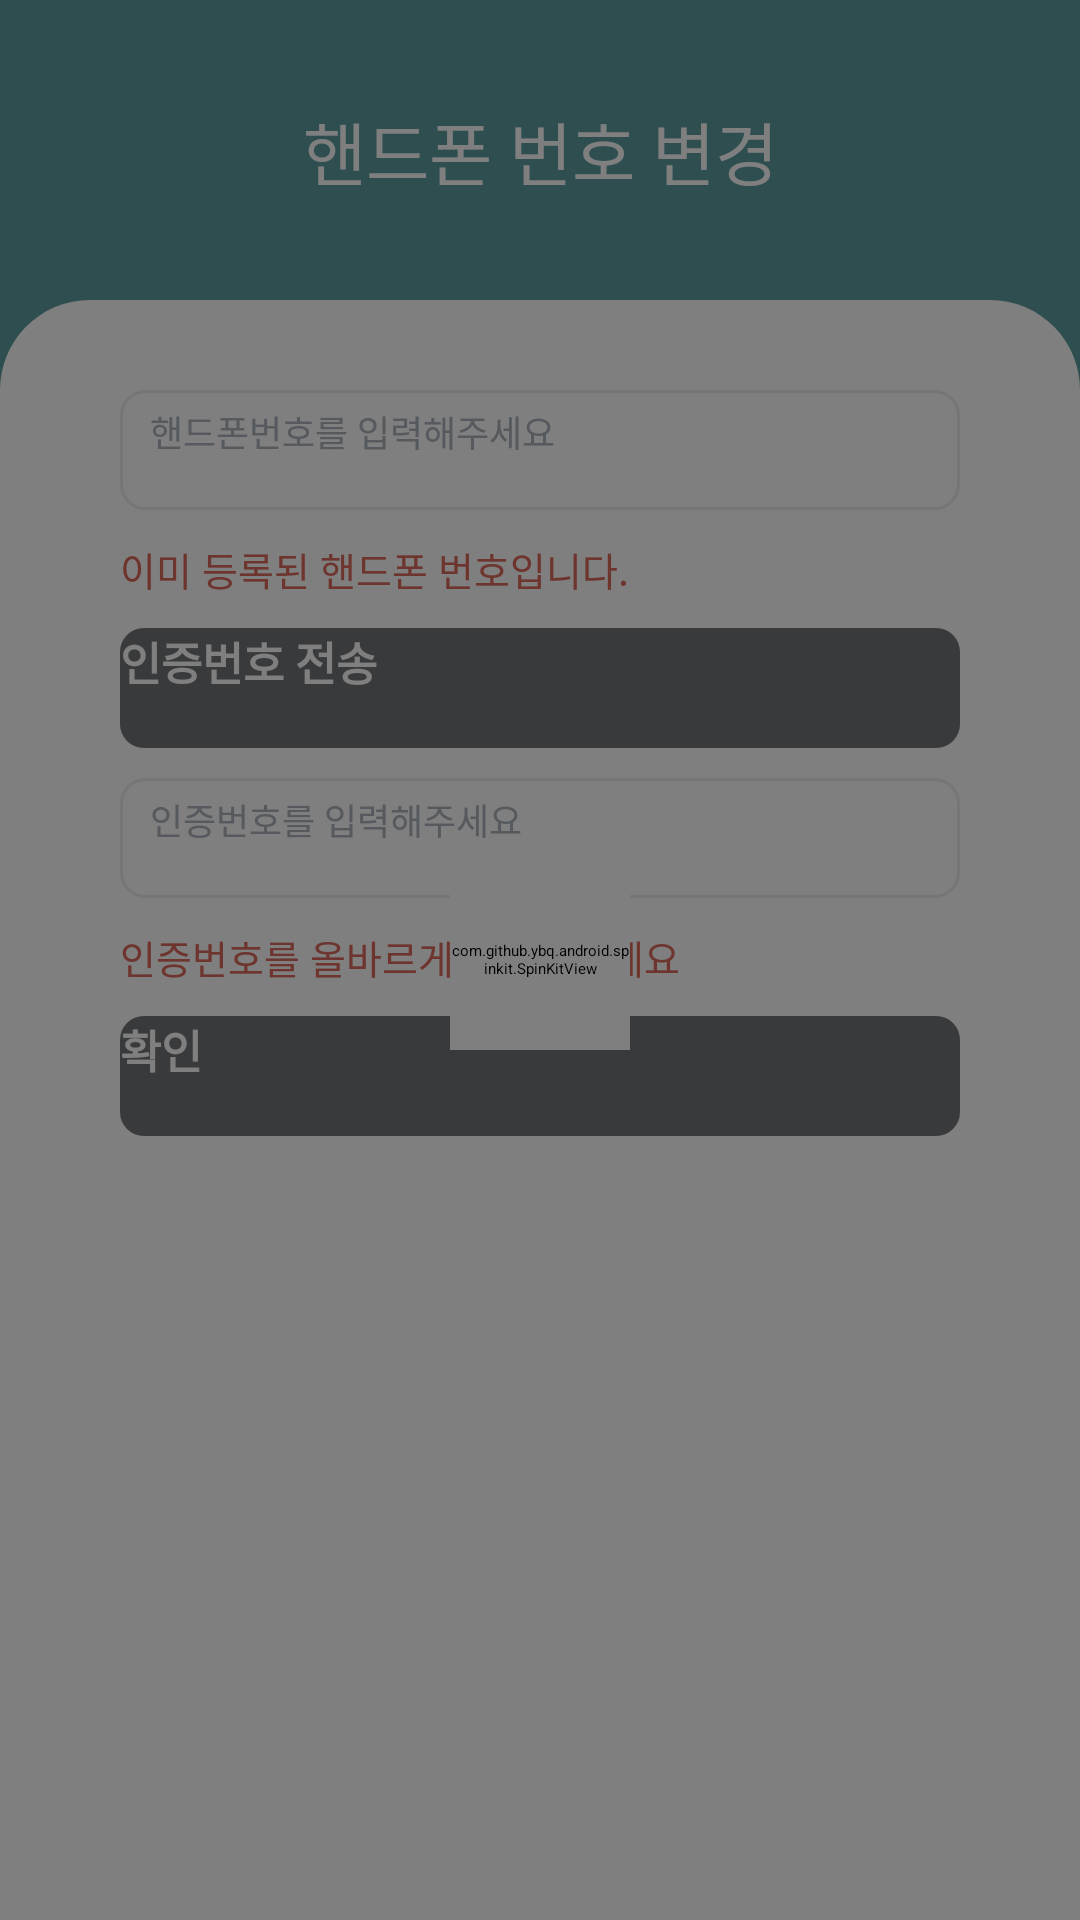

Reconstruct the res/layout file that produces this screen, plus the resources it refers to.
<!-- AndroidManifest.xml: application theme Theme.DogDiary -->
<!-- res/layout/activity_member_phone.xml -->
<?xml version="1.0" encoding="utf-8"?>
<androidx.constraintlayout.widget.ConstraintLayout
    xmlns:android="http://schemas.android.com/apk/res/android"
    xmlns:app="http://schemas.android.com/apk/res-auto"
    xmlns:tools="http://schemas.android.com/tools"
    android:layout_width="match_parent"
    android:layout_height="match_parent"
    android:background="@color/mint"
    tools:context=".member.PhoneActivity">

    <TextView
        android:layout_width="wrap_content"
        android:layout_height="wrap_content"
        android:fontFamily="@font/cafe24ohsquare"
        android:text="핸드폰 번호 변경"
        android:textColor="@color/white"
        android:textSize="23sp"
        app:layout_constraintBottom_toTopOf="@+id/linearLayout5"
        app:layout_constraintEnd_toEndOf="parent"
        app:layout_constraintStart_toStartOf="parent"
        app:layout_constraintTop_toTopOf="parent" />

    <LinearLayout
        android:id="@+id/linearLayout5"
        android:layout_width="match_parent"
        android:layout_height="match_parent"
        android:layout_marginTop="100dp"
        android:background="@drawable/rectangle_member_background"
        android:orientation="vertical"
        android:paddingLeft="40dp"
        android:paddingTop="30dp"
        android:paddingRight="40dp"
        app:layout_constraintBottom_toBottomOf="parent"
        app:layout_constraintEnd_toEndOf="parent"
        app:layout_constraintStart_toStartOf="parent"
        app:layout_constraintTop_toTopOf="parent">

        <EditText
            android:id="@+id/member_phone_text"
            android:layout_width="match_parent"
            android:layout_height="wrap_content"
            android:layout_marginBottom="10dp"
            android:background="@drawable/edit_common"
            android:ems="10"
            android:hint="핸드폰번호를 입력해주세요"
            android:inputType="number"
            android:textColor="@color/black"
            android:textColorHint="@color/gray"
            android:maxLength="11"
            android:textSize="12sp" />

        <TextView
            android:id="@+id/member_phone_check_text"
            android:layout_width="wrap_content"
            android:layout_height="wrap_content"
            android:layout_marginBottom="10dp"
            android:text="이미 등록된 핸드폰 번호입니다."
            android:textColor="@color/red"
            android:textSize="13sp" />

        <android.widget.Button
            android:id="@+id/member_auth_button"
            android:layout_width="match_parent"
            android:layout_height="40dp"
            android:layout_marginBottom="10dp"
            android:background="@drawable/button_member_disable"
            android:text="인증번호 전송"
            android:textColor="@color/white"
            android:textSize="15sp"
            android:textStyle="bold" />

        <EditText
            android:id="@+id/member_auth_text"
            android:layout_width="match_parent"
            android:layout_height="wrap_content"
            android:layout_marginBottom="10dp"
            android:background="@drawable/edit_common"
            android:ems="10"
            android:hint="인증번호를 입력해주세요"
            android:textColor="@color/black"
            android:textColorHint="@color/gray"
            android:inputType="number"
            android:maxLength="11"
            android:textSize="12sp" />

        <TextView
            android:id="@+id/member_auth_check_text"
            android:layout_width="wrap_content"
            android:layout_height="wrap_content"
            android:layout_marginBottom="10dp"
            android:text="인증번호를 올바르게 입력해주세요"
            android:textColor="@color/red"
            android:textSize="13sp" />

        <android.widget.Button
            android:id="@+id/member_auth_check_button"
            android:layout_width="match_parent"
            android:layout_height="40dp"
            android:layout_marginBottom="10dp"
            android:background="@drawable/button_member_disable"
            android:text="확인"
            android:textColor="@color/white"
            android:textSize="15sp"
            android:textStyle="bold" />
    </LinearLayout>
    <androidx.constraintlayout.widget.ConstraintLayout
        android:id="@+id/member_phoneLoadingView"
        android:layout_width="match_parent"
        android:layout_height="match_parent"
        android:background="@color/background">
        <com.github.ybq.android.spinkit.SpinKitView
            style="@style/SpinKitView.ThreeBounce"
            android:layout_width="60dp"
            android:layout_height="60dp"
            android:layout_gravity="center"
            app:SpinKit_Color="@color/white"
            app:layout_constraintBottom_toBottomOf="parent"
            app:layout_constraintEnd_toEndOf="parent"
            app:layout_constraintStart_toStartOf="parent"
            app:layout_constraintTop_toTopOf="parent" />
    </androidx.constraintlayout.widget.ConstraintLayout>
</androidx.constraintlayout.widget.ConstraintLayout>
<!-- resources referenced by this layout -->
<resources>
  <color name="background">#80000000</color>
  <color name="black">#FF000000</color>
  <color name="gray">#adb5bd</color>
  <color name="mint">#5e9ea0</color>
  <color name="red">#dd695d</color>
  <color name="white">#FFFFFFFF</color>
  <!-- drawable button_member_disable (drawable) -->
  <?xml version="1.0" encoding="utf-8"?>
  <shape xmlns:android="http://schemas.android.com/apk/res/android">
      <solid android:color="@color/darkGray"/>
      <corners android:radius="8dp"/>
  </shape>
  <!-- drawable edit_common (drawable) -->
  <?xml version="1.0" encoding="utf-8"?>
  <shape xmlns:android="http://schemas.android.com/apk/res/android" >
      <size
          android:height="40dp"/>
      <stroke
          android:width="1dp"
          android:color="@color/lightGray"/>
      <corners
          android:radius="8dp"/>
      <padding
          android:left="10dp"
          android:top="5dp"
          android:bottom="5dp"/>
  </shape>
  <!-- drawable rectangle_member_background (drawable) -->
  <?xml version="1.0" encoding="utf-8"?>
  <shape xmlns:android="http://schemas.android.com/apk/res/android"
      android:shape="rectangle">
      <solid android:color="@color/white"/>
      <corners android:topLeftRadius="30dp"
          android:topRightRadius="30dp"
          />
  </shape>
  <style name="Theme.DogDiary" parent="Theme.MaterialComponents.DayNight.NoActionBar">
          
          <item name="colorPrimary">@color/mint</item>
          <item name="colorPrimaryVariant">@color/mint</item>
          <item name="colorOnPrimary">@color/black</item>
          
          <item name="colorSecondary">@color/mint</item>
          <item name="colorSecondaryVariant">@color/mint</item>
          <item name="colorOnSecondary">@color/black</item>
          
          <item name="android:statusBarColor" tools:targetApi="l">?attr/colorPrimaryVariant</item>
          
      </style>
  <color name="darkGray">#707578</color>
  <color name="lightGray">#E9EDF1</color>
</resources>
